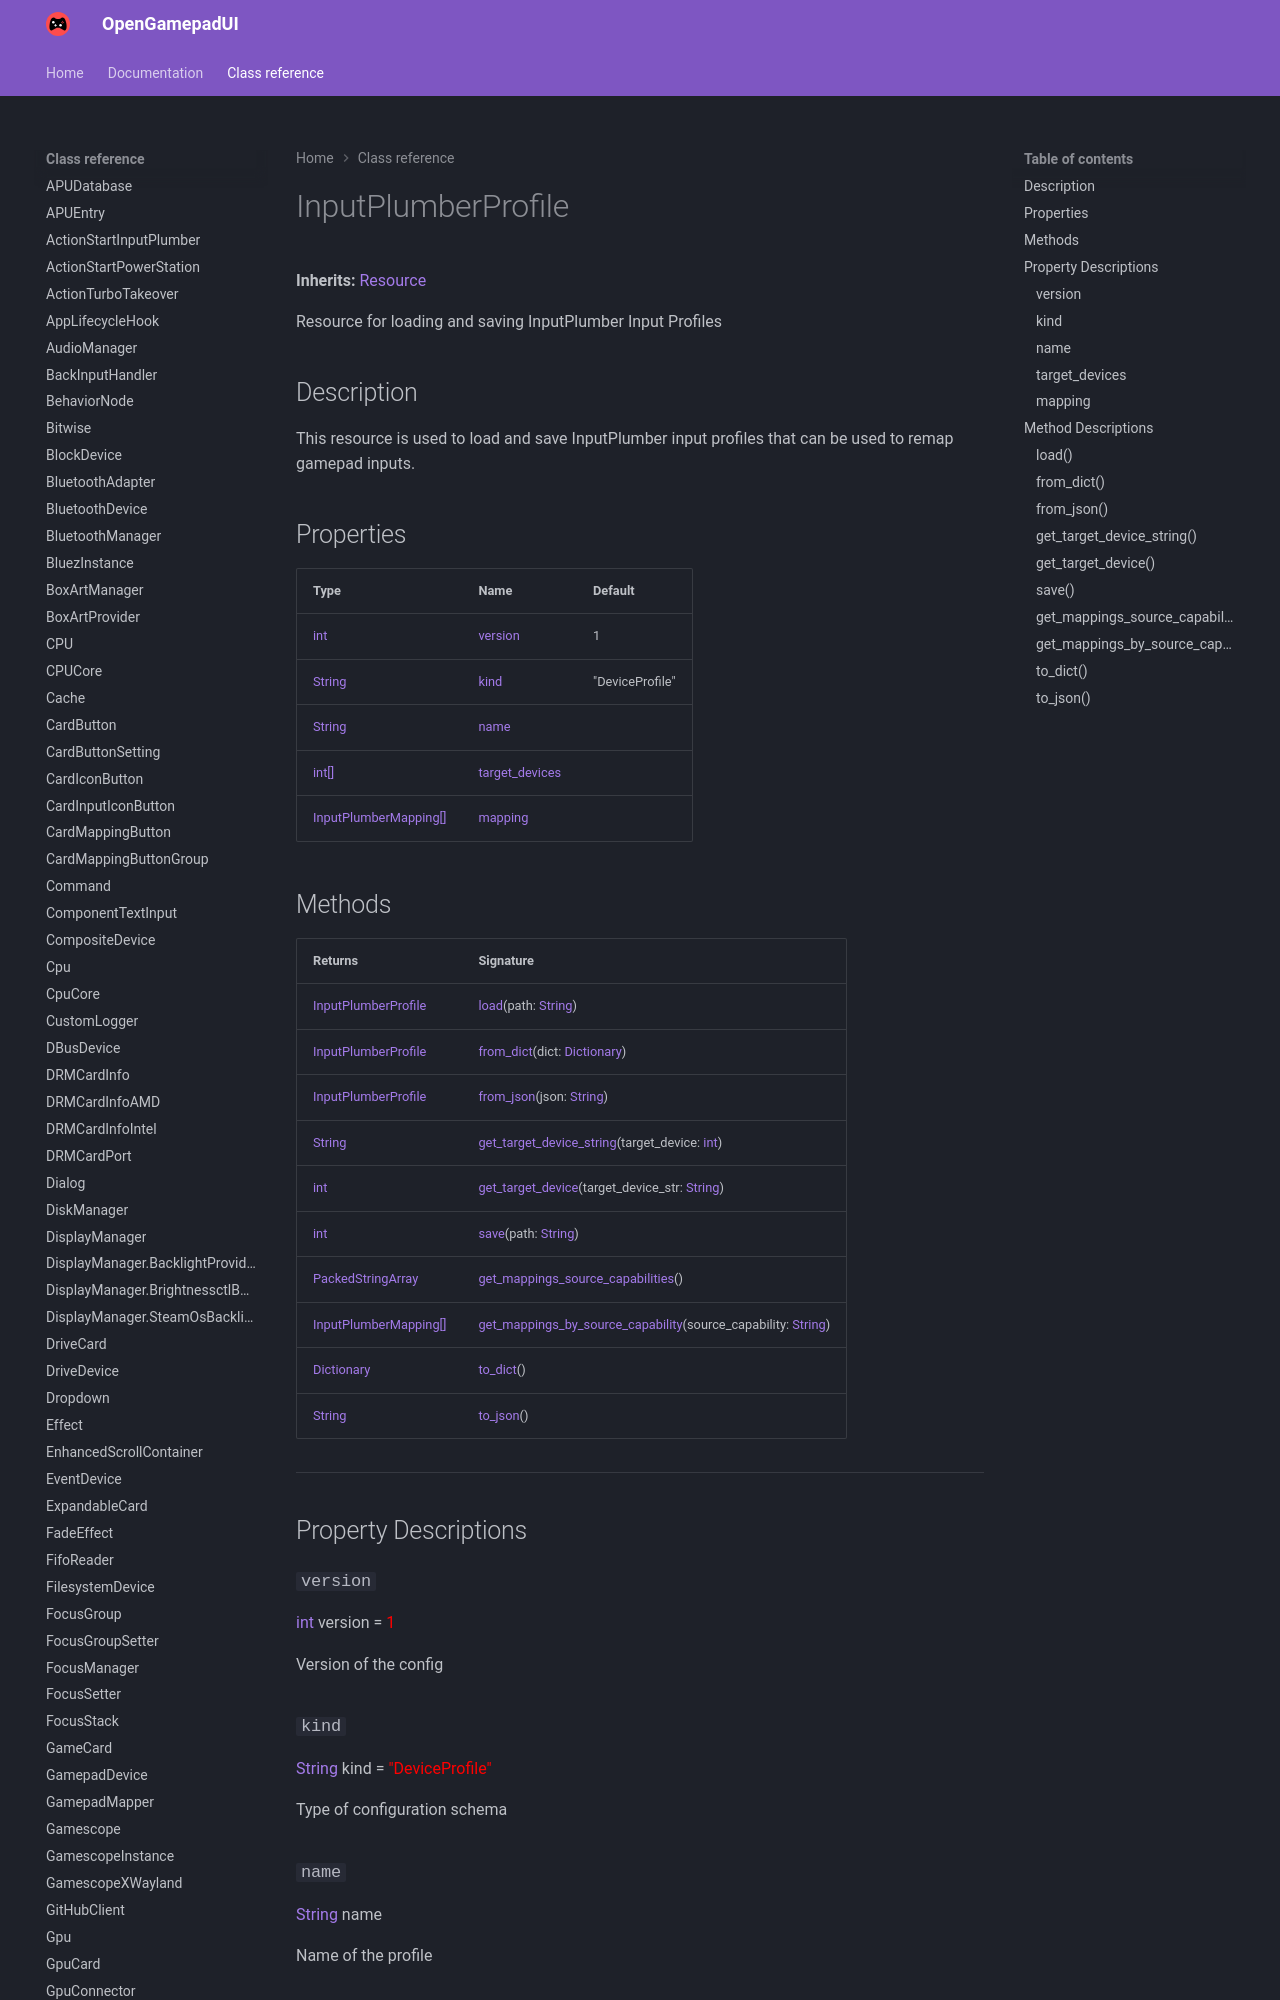

repository: ShadowBlip/OpenGamepadUI · page: class-reference/InputPlumberProfile/index.html · generator: mkdocs

# InputPlumberProfile

**Inherits:** [Resource](https://docs.godotengine.org/en/stable/classes/class_resource.html)

Resource for loading and saving InputPlumber Input Profiles
## Description

This resource is used to load and save InputPlumber input profiles that can be used to remap gamepad inputs.
## Properties

| Type | Name | Default |
| ---- | ---- | ------- |
| [int](https://docs.godotengine.org/en/stable/classes/class_int.html) | [version](./#version) | 1 |
| [String](https://docs.godotengine.org/en/stable/classes/class_string.html) | [kind](./#kind) | "DeviceProfile" |
| [String](https://docs.godotengine.org/en/stable/classes/class_string.html) | [name](./#name) |  |
| [int[]](https://docs.godotengine.org/en/stable/classes/class_int.html) | [target_devices](./#target_devices) |  |
| [InputPlumberMapping[]](../InputPlumberMapping) | [mapping](./#mapping) |  |
